Run: headless pygame with SDL's dummy video driver; simulated clock (each Clock.tick advances the game by its frame time, no real sleeping); random seed 0; keys injected as events and as key.get_pressed() state; no mouse input.
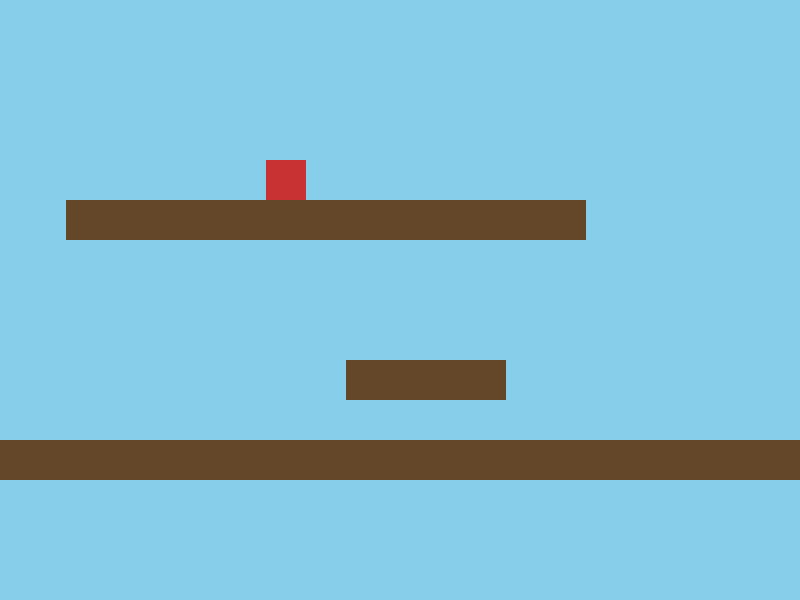
Frame 1 of 4 · flips 1–60 · no input
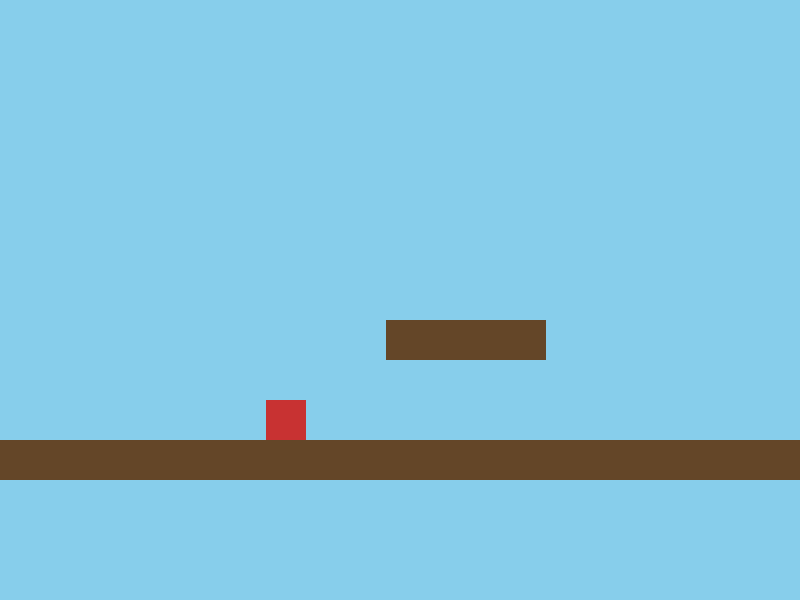
Frame 2 of 4 · flips 61–180 · tapped SPACE, RETURN · held RIGHT (→), D
Frame 3 of 4 · flips 181–300 · held DOWN (↓), S · screen unchanged from frame 2, image omitted
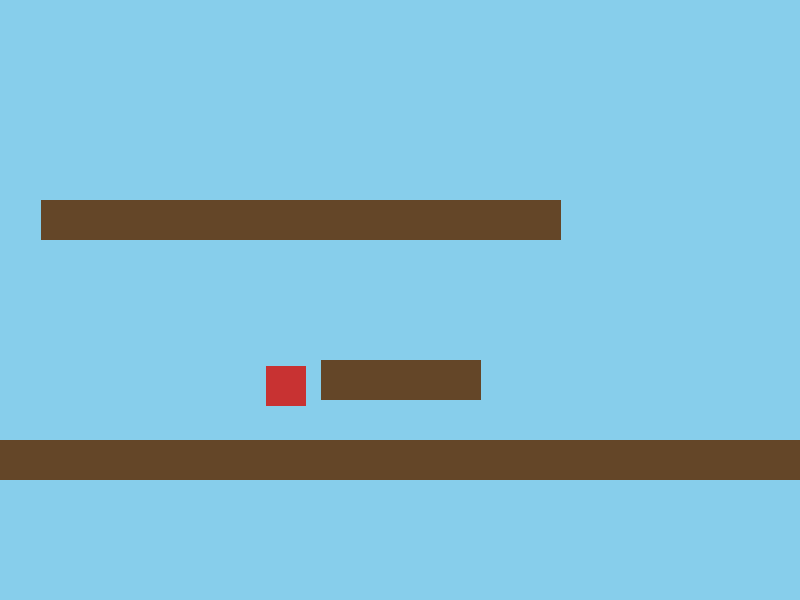
Frame 4 of 4 · flips 301–420 · held LEFT (←), A, UP (↑), W

The pygame program that drew these frames:

import pygame
import sys

# —— 常量定义 —— #
WIDTH, HEIGHT = 800, 600      # 窗口大小
FPS = 60                      # 帧率
TILESIZE = 40                 # 格子大小
GRAVITY = 0.5                 # 重力加速度
JUMP_SPEED = -10              # 跳跃初速度
PLAYER_SPEED = 5              # 水平移动速度

# 简单关卡地图，'X' 表示砖块，'P' 表示玩家起点，其它空格
LEVEL_MAP = [
    "                                                                                ",
    "                                                                                ",
    "                                                                                ",
    "                                                                                ",
    "         P                                                                      ",
    "    XXXXXXXXXXXXX                                  XXXXXXX                     ",
    "                                                                                ",
    "                                          XXXX                                  ",
    "                           XXXX                                               ",
    "           XXXX                                                               ",
    "                                                                                ",
    "XXXXXXXXXXXXXXXXXXXXXXXXXXXXXXXXXXXXXXXXXXXXXXXXXXXXXXXXXXXXXXXXXXXXXXXXXXXXXXXX",
]

# —— 精灵定义 —— #
class Player(pygame.sprite.Sprite):
    def __init__(self, x, y, blocks_group):
        super().__init__()
        self.image = pygame.Surface((TILESIZE, TILESIZE))
        self.image.fill((200, 50, 50))  # 红色方块代表马里奥
        self.rect = self.image.get_rect()
        self.rect.topleft = (x, y)
        self.vel_x = 0
        self.vel_y = 0
        self.blocks = blocks_group
        self.on_ground = False

    def handle_input(self):
        keys = pygame.key.get_pressed()
        self.vel_x = 0
        if keys[pygame.K_LEFT] or keys[pygame.K_a]:
            self.vel_x = -PLAYER_SPEED
        if keys[pygame.K_RIGHT] or keys[pygame.K_d]:
            self.vel_x = PLAYER_SPEED
        if (keys[pygame.K_SPACE] or keys[pygame.K_UP] or keys[pygame.K_w]) and self.on_ground:
            self.vel_y = JUMP_SPEED

    def update(self):
        # 水平移动
        self.rect.x += self.vel_x
        self.collide(self.vel_x, 0)

        # 重力
        self.vel_y += GRAVITY
        if self.vel_y > TILESIZE:  # 限制最大下落速度
            self.vel_y = TILESIZE
        self.rect.y += self.vel_y
        self.on_ground = False
        self.collide(0, self.vel_y)

    def collide(self, dx, dy):
        # 与所有砖块检测碰撞并修正位置
        for block in self.blocks:
            if self.rect.colliderect(block.rect):
                if dx > 0:    # 向右撞
                    self.rect.right = block.rect.left
                if dx < 0:    # 向左撞
                    self.rect.left = block.rect.right
                if dy > 0:    # 向下撞（落地）
                    self.rect.bottom = block.rect.top
                    self.vel_y = 0
                    self.on_ground = True
                if dy < 0:    # 向上撞（顶头）
                    self.rect.top = block.rect.bottom
                    self.vel_y = 0

class Block(pygame.sprite.Sprite):
    def __init__(self, x, y):
        super().__init__()
        self.image = pygame.Surface((TILESIZE, TILESIZE))
        self.image.fill((100, 70, 40))  # 棕色方块代表砖块
        self.rect = self.image.get_rect()
        self.rect.topleft = (x, y)

def main():
    pygame.init()
    screen = pygame.display.set_mode((WIDTH, HEIGHT))
    pygame.display.set_caption("简易超级玛丽 - Pygame")
    clock = pygame.time.Clock()

    # —— 精灵组 —— #
    all_sprites = pygame.sprite.Group()
    blocks = pygame.sprite.Group()

    # —— 根据地图实例化砖块 & 玩家 —— #
    player = None
    for row_idx, row in enumerate(LEVEL_MAP):
        for col_idx, cell in enumerate(row):
            x, y = col_idx * TILESIZE, row_idx * TILESIZE
            if cell == 'X':
                block = Block(x, y)
                all_sprites.add(block)
                blocks.add(block)
            elif cell == 'P':
                player = Player(x, y, blocks)
                all_sprites.add(player)

    # 初始没有显式放置 P，也可手动指定
    if not player:
        player = Player(100, HEIGHT - 2 * TILESIZE, blocks)
        all_sprites.add(player)

    # 视口横向滚动偏移
    scroll_x = 0

    # —— 游戏主循环 —— #
    running = True
    while running:
        clock.tick(FPS)
        for event in pygame.event.get():
            if event.type == pygame.QUIT:
                running = False

        # 输入 & 更新
        player.handle_input()
        all_sprites.update()

        # 计算滚动：保持玩家始终在窗口左侧三分之一位置
        scroll_x = player.rect.x - WIDTH // 3
        if scroll_x < 0:
            scroll_x = 0

        # 绘制
        screen.fill((135, 206, 235))  # 天空蓝背景
        for sprite in all_sprites:
            screen.blit(sprite.image, (sprite.rect.x - scroll_x, sprite.rect.y))

        pygame.display.flip()

    pygame.quit()
    sys.exit()

if __name__ == '__main__':
    main()
